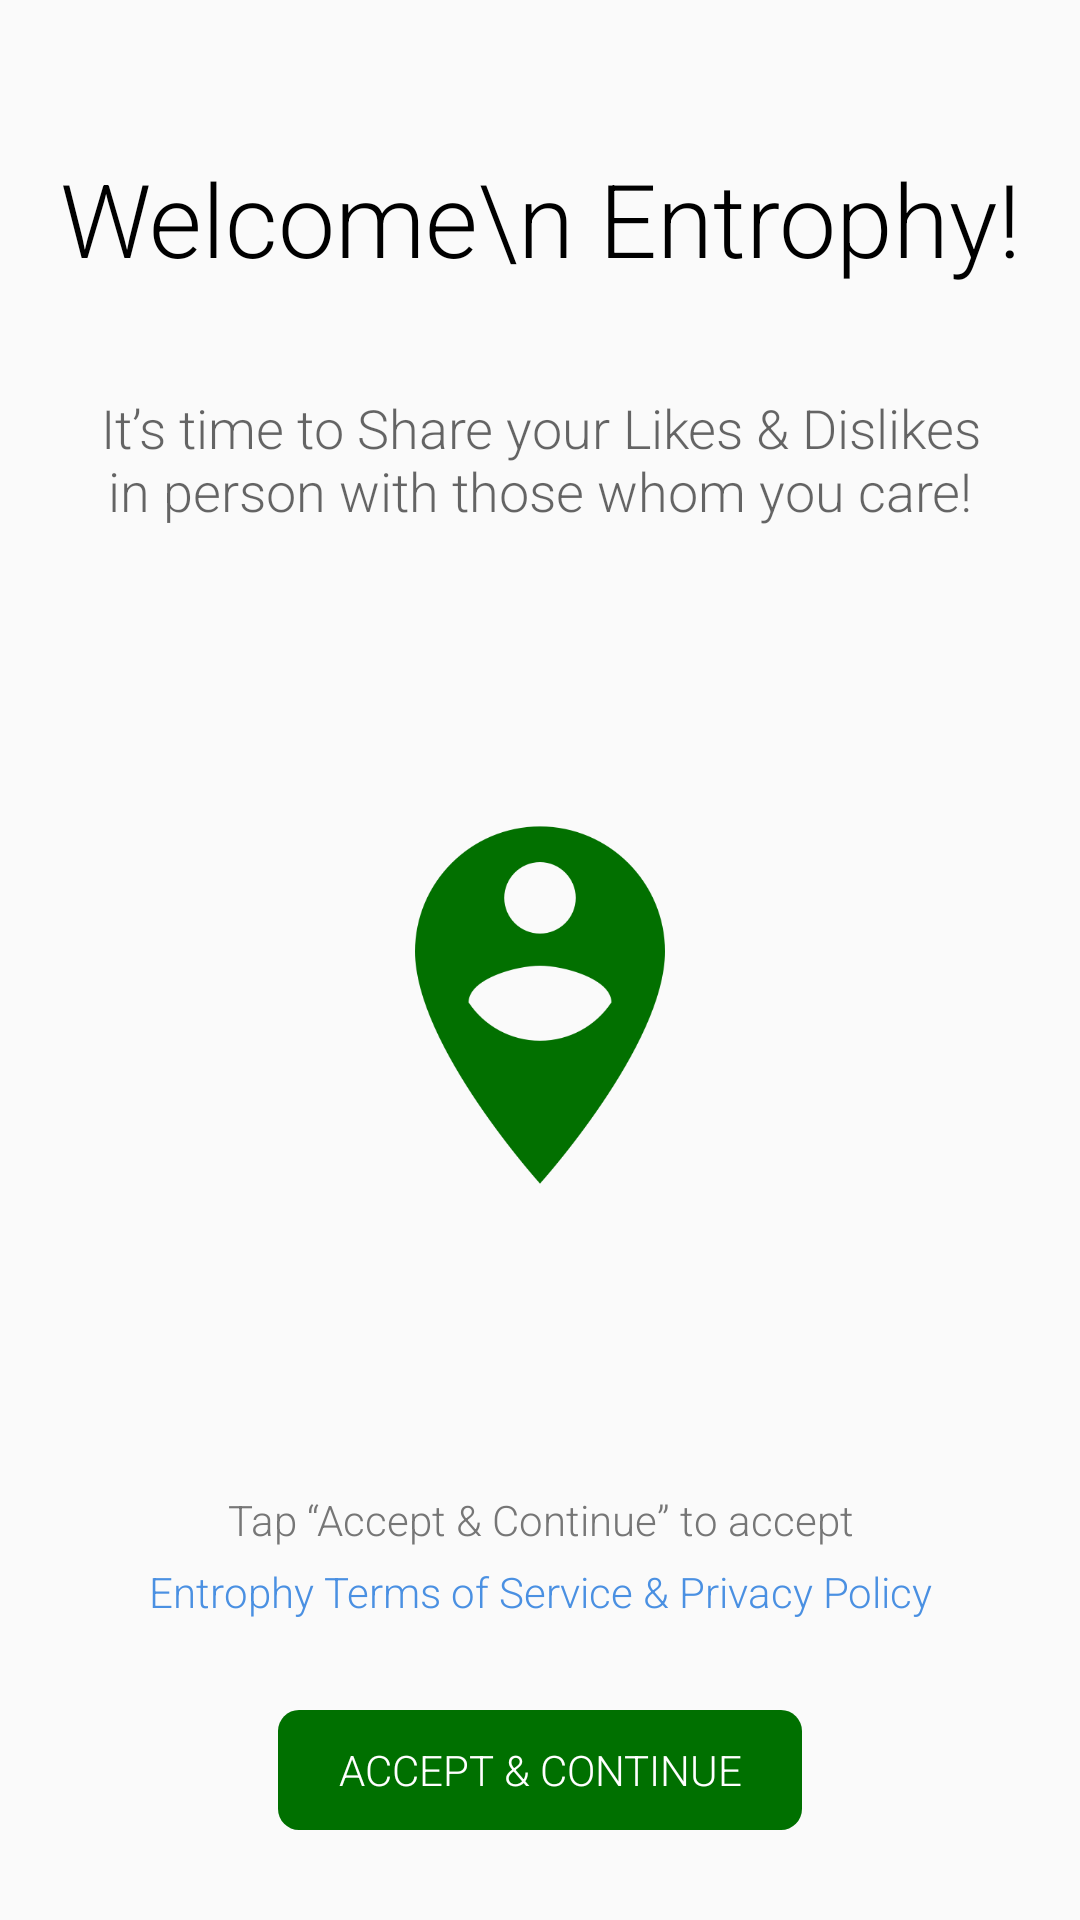

Write the Android layout XML for this screen, with the resource values it uses.
<!-- AndroidManifest.xml: application theme AppTheme -->
<!-- res/layout/activity_welcome_page.xml -->
<?xml version="1.0" encoding="utf-8"?>
<RelativeLayout xmlns:android="http://schemas.android.com/apk/res/android"
    xmlns:app="http://schemas.android.com/apk/res-auto"
    xmlns:tools="http://schemas.android.com/tools"
    android:layout_width="match_parent"
    android:layout_height="match_parent"
    android:orientation="vertical"
    tools:context="com.entrophy.WelcomePage">
    <LinearLayout
        android:layout_width="match_parent"
        android:orientation="vertical"
        android:layout_marginTop="50dp"

        android:layout_height="wrap_content">
        <TextView
            android:layout_width="match_parent"
            android:layout_height="wrap_content"
            android:textSize="34sp"
            android:textAlignment="center"
            android:textColor="@color/black"
            android:gravity="center_horizontal"
            android:text="Welcome\n Entrophy!" />
        <TextView
            android:layout_width="match_parent"
            android:layout_height="wrap_content"
            android:layout_marginTop="35dp"
            android:textSize="18dp"
            android:layout_marginLeft="25dp"
            android:layout_marginRight="25dp"
            android:textAlignment="center"
            android:textColor="@color/dark_gray"
            android:gravity="center_horizontal"
            android:text="@string/welcome_page_Share_your_Like"></TextView>
    </LinearLayout>
    <LinearLayout
        android:layout_width="match_parent"
        android:orientation="vertical"
        android:layout_above="@+id/accept_continue"
        android:layout_height="wrap_content">
        <TextView
            android:layout_width="match_parent"
            android:layout_height="wrap_content"
            android:textSize="14sp"
            android:layout_marginLeft="15dp"
            android:layout_marginRight="15dp"
            android:textAlignment="center"
            android:textColor="@color/light_gray"
            android:gravity="center_horizontal"
            android:text="@string/welcome_page_accept"></TextView>
        <TextView
            android:layout_width="match_parent"
            android:layout_height="wrap_content"
            android:layout_marginTop="5dp"
            android:textSize="14sp"
            android:layout_marginLeft="15dp"
            android:layout_marginRight="15dp"
            android:textAlignment="center"
            android:textColor="@color/light_blue"
            android:gravity="center_horizontal"
            android:text="@string/welcome_page_Entrophy_Terms"></TextView>
    </LinearLayout>


    <ImageView
        android:layout_width="120dp"
        android:layout_height="150dp"
        android:paddingTop="30dp"
        android:layout_centerVertical="true"
        android:layout_centerHorizontal="true"
        android:src="@drawable/location_green" />

    <Button
        android:layout_width="wrap_content"
        android:paddingLeft="20dp"
        android:paddingRight="20dp"
        android:layout_height="40dp"
        android:layout_alignParentBottom="true"
        android:layout_marginBottom="30dp"
        android:layout_centerHorizontal="true"
        android:background="@drawable/rounded_button_green"
        android:textColor="@color/white"
        android:id="@+id/accept_continue"
        android:textSize="14sp"
        android:layout_marginTop="30dp"
        android:text="ACCEPT &amp; CONTINUE"/>
</RelativeLayout>
<!-- resources referenced by this layout -->
<resources>
  <color name="black">#000000</color>
  <color name="dark_gray">#99000000</color>
  <color name="light_blue">#4a90e2</color>
  <color name="light_gray">#767676</color>
  <color name="white">#ffffff</color>
  <!-- drawable location_green: png bitmap (drawable, 20453 bytes) -->
  <!-- drawable rounded_button_green (drawable) -->
  <?xml version="1.0" encoding="utf-8"?>
  
  <selector xmlns:android="http://schemas.android.com/apk/res/android">
      <item android:state_pressed="false">
          <shape android:shape="rectangle">
              <corners android:radius="7dp" />
              <solid android:color="@color/colorPrimary" />
              <padding
                  android:bottom="4dp"
                  android:left="4dp"
                  android:right="4dp"
                  android:top="4dp" />
          </shape>
      </item>
  </selector>
  <string name="welcome_page_Entrophy_Terms">Entrophy Terms of Service &amp; Privacy Policy</string>
  <string name="welcome_page_Share_your_Like">It’s time to Share your Likes &amp; Dislikes in person with those whom you care!</string>
  <string name="welcome_page_accept">Tap “Accept &amp; Continue” to accept</string>
  <style name="AppTheme" parent="Theme.AppCompat.Light.DarkActionBar">
          
          <item name="colorPrimary">@color/colorPrimary</item>
          <item name="colorPrimaryDark">@color/colorPrimaryDark</item>
          <item name="colorAccent">@color/colorAccent</item>
          <item name="windowActionBar">false</item>
          <item name="windowNoTitle">true</item>
          <item name="android:textViewStyle">@style/RobotoTextViewStyle</item>
          <item name="android:buttonStyle">@style/RobotoButtonStyle</item>
  
      </style>
  <color name="colorPrimary">#007000</color>
  <color name="colorPrimaryDark">#ffffff</color>
  <color name="colorAccent">#ffffff</color>
  <style name="RobotoTextViewStyle" parent="android:Widget.TextView">
          <item name="android:fontFamily">sans-serif-light</item>
      </style>
  <style name="RobotoButtonStyle" parent="android:Widget.Holo.Button">
          <item name="android:fontFamily">sans-serif-light</item>
      </style>
</resources>
